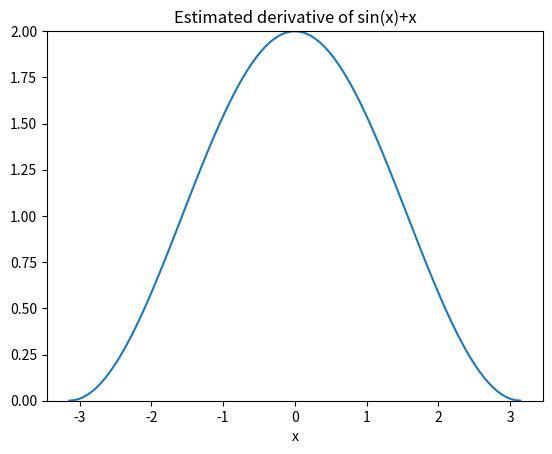
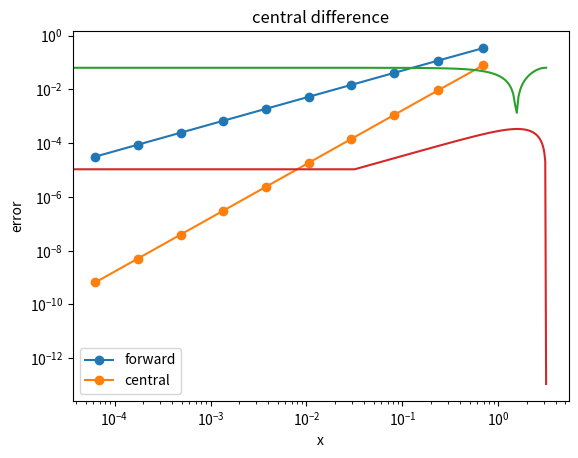

Python code for these plots, in order:
#!/usr/bin/env python
# coding: utf-8

# # Differentiation
# 
# In this chapter we will apply some of the results given in the last chapter, to compute numeric derivative estimates for given functions (or data).
# 
# ## Application of the first order rules
# 
# The following definition can be used to numerically differentiate a given function `fun` at a set of points `x` using either forward or central differences. Check that you understand how this function is constructed.

# In[1]:


import numpy as np
def fdiff(x, fun, type):

    h=x[1]-x[0]
    if type =='forward':
        xx = np.append(x,x[-1]+h)
        yy = fun(xx)
        fd = (yy[1:]-yy[:-1])/h
    elif type == 'central':
        xx = np.insert(x,[0,len(x)],[x[0]-h, x[-1]+h])
        yy = fun(xx)
        fd = (yy[2:]-yy[:-2])/(2*h)

    return fd


# Below, the definition is utilised in applying the central difference approximation to the problem given in {numref}`sinxplusx`.

# In[2]:


import matplotlib.pyplot as plt

x = np.linspace(-np.pi,np.pi,100)
y = lambda x: np.sin(x) + x

d = fdiff(x,y,'central')

plt.plot(x, d)
plt.xlabel('x')
plt.title('Estimated derivative of sin(x)+x')
plt.ylim(0,2)
plt.show()


# ## Demonstrating the truncation error
# To illustrate the accuracy of the finite difference formulae, we can compute the maximum error in the approximation for a range of step sizes and plot the result. Since the resulting errors $E$ are proportional to $h^n$, a plot of $\ln(E)$ against $\ln(h)$ should show a linear relationship. The gradient of the line gives the estimated order of the truncation error, $n$. We find (as expected) that the formula based on forward differences has a first order error relationship and the formula based on central differences has a quadratic order error relationship.

# In[3]:


import matplotlib.pyplot as plt

num_h=10
hvals = 2*np.pi/(np.logspace(1,5,num_h)-1)

fig, ax = plt.subplots()

for _,method in enumerate(['forward', 'central']):
    Evals = np.zeros(hvals.shape)
    fun = lambda a: list(map(lambda x: np.sin(x), a)) + a
    for i in range(num_h):
        # Set up grid
        h=hvals[i]
        x= np.arange(-np.pi,np.pi,h)

        fd = fdiff(x,fun,method)
        dydx = np.asarray(list(map(lambda b: np.cos(b), x))) + 1

        err = abs(dydx-fd)
        Evals[i] = max(abs(err))

    ax.loglog(hvals,Evals,'-o', label=method)

    # Fitting degree 1 polynomial
    p = np.polyfit(np.log(hvals), np.log(Evals), 1)
    # Truncation error
    print(method, 'estimated n= {:.5f}\n'.format(p[0]))

ax.set_xlabel('h')
ax.set_ylabel('error')
ax.legend()
plt.show()


# ### Discussion
# Euler's formula is rarely used in problems of real practical importance, as it often requires impractically small integration steps to achieve the required accuracy goal. However, it does appear as a sub-step in some other important formulas that we will encounter in the section on multistep methods.
# 
# The central difference formulas are of particular importance. They are very heavily used in numeric methods because they achieve a good balance between simplicity, stability and accuracy.
# 
# ### Why is the central difference approximation better?
# 
# Notice that the error in the central difference formula is predicted to be $\mathcal{O}(h^2)$ whilst the error in the forward and central difference formulae are predicted to be $\mathcal{O}(h)$. We can understand the result via a graphical argument.
# 
# If we replace $h$ with $h/2$ in the central difference expression {eq}`central1a` then we obtain
# 
# ```{math}
# :label: central1b
# y^{\prime}_{k} = \frac{y_{k+1/2}-y_{k-1/2}}{h}+\frac{h^2}{4}\left[-\frac{2}{3}y^{\prime\prime}_k+\dots\right] \qquad \text{where }  y_{k\pm1/2}=y(x_k\pm h/2)
# ```
# 
# This result requires the function values at the midpoint of each pair of $x$ grid values. It is convenient to relabel the index, so that the subscript on the right had side of the formula matches the numbering of the gridpoints, giving
# 
# ```{math}
# :label: central1c
# y_{k+1/2}^{\prime}\simeq\frac{y_{k+1}-y_{k}}{h}
# .
# ```
# 
# This result is identical to the forward derivative estimate, but it should be interpreted as the derivative of the function at the mid-point of each interval, rather than at the left-hand point.
# 
# The graphic below provides an indication of why this usually gives a better estimate for the first derivative. The sketch indicates that the slope of the secant line between adjacent coordinates gives a better approximation to the gradient at the midpoint of the interval than at either of the endpoints.
# 
# ``` {image} images/midpoint.png
# :alt: midpoint rule
# :scale: 100%
# :align: center
# ```
# 
# ## Application of the second order rules
# 
# ```{exercise}
# Compute the second derivative of the following function for on a grid of 100 points and plot the error
# 
# \begin{equation}\sin(x)+x, \quad x\in[-\pi,\pi],\end{equation}
# 
# (a) using the forward difference formula
# 
# (b) using the central difference formula
# 
# You will need to extend the function estimate at *two* exterior points to obtain a result for the derivative at each point in the interval.
# ```

# In[4]:


a = -np.pi
b = np.pi
x = np.linspace(a,b,100)
h = x[1]-x[0]
print('Step size h= {:.5f}'.format(h))

# Forward difference rule
xx = np.append(x, (b+h, b+2*h))
y = np.sin(xx) + xx
d2ydx2_fwd = (y[:-2]-2*y[1:-1]+y[2:])/h**2

exact = -np.sin(x)

plt.plot(x, np.abs(d2ydx2_fwd-exact))
plt.xlabel("x")
plt.ylabel("error")
plt.title("forward difference")
plt.show()

# Central difference rule
xx = np.insert(x, [0,len(x)], [a-h,b+h])
y = np.sin(xx) + xx
d2ydx2_ctr = (y[:-2]-2*y[1:-1]+y[2:])/h**2

plt.plot(x, np.abs(d2ydx2_ctr-exact))
plt.xlabel("x")
plt.ylabel("error")
plt.title("central difference")
plt.show()

